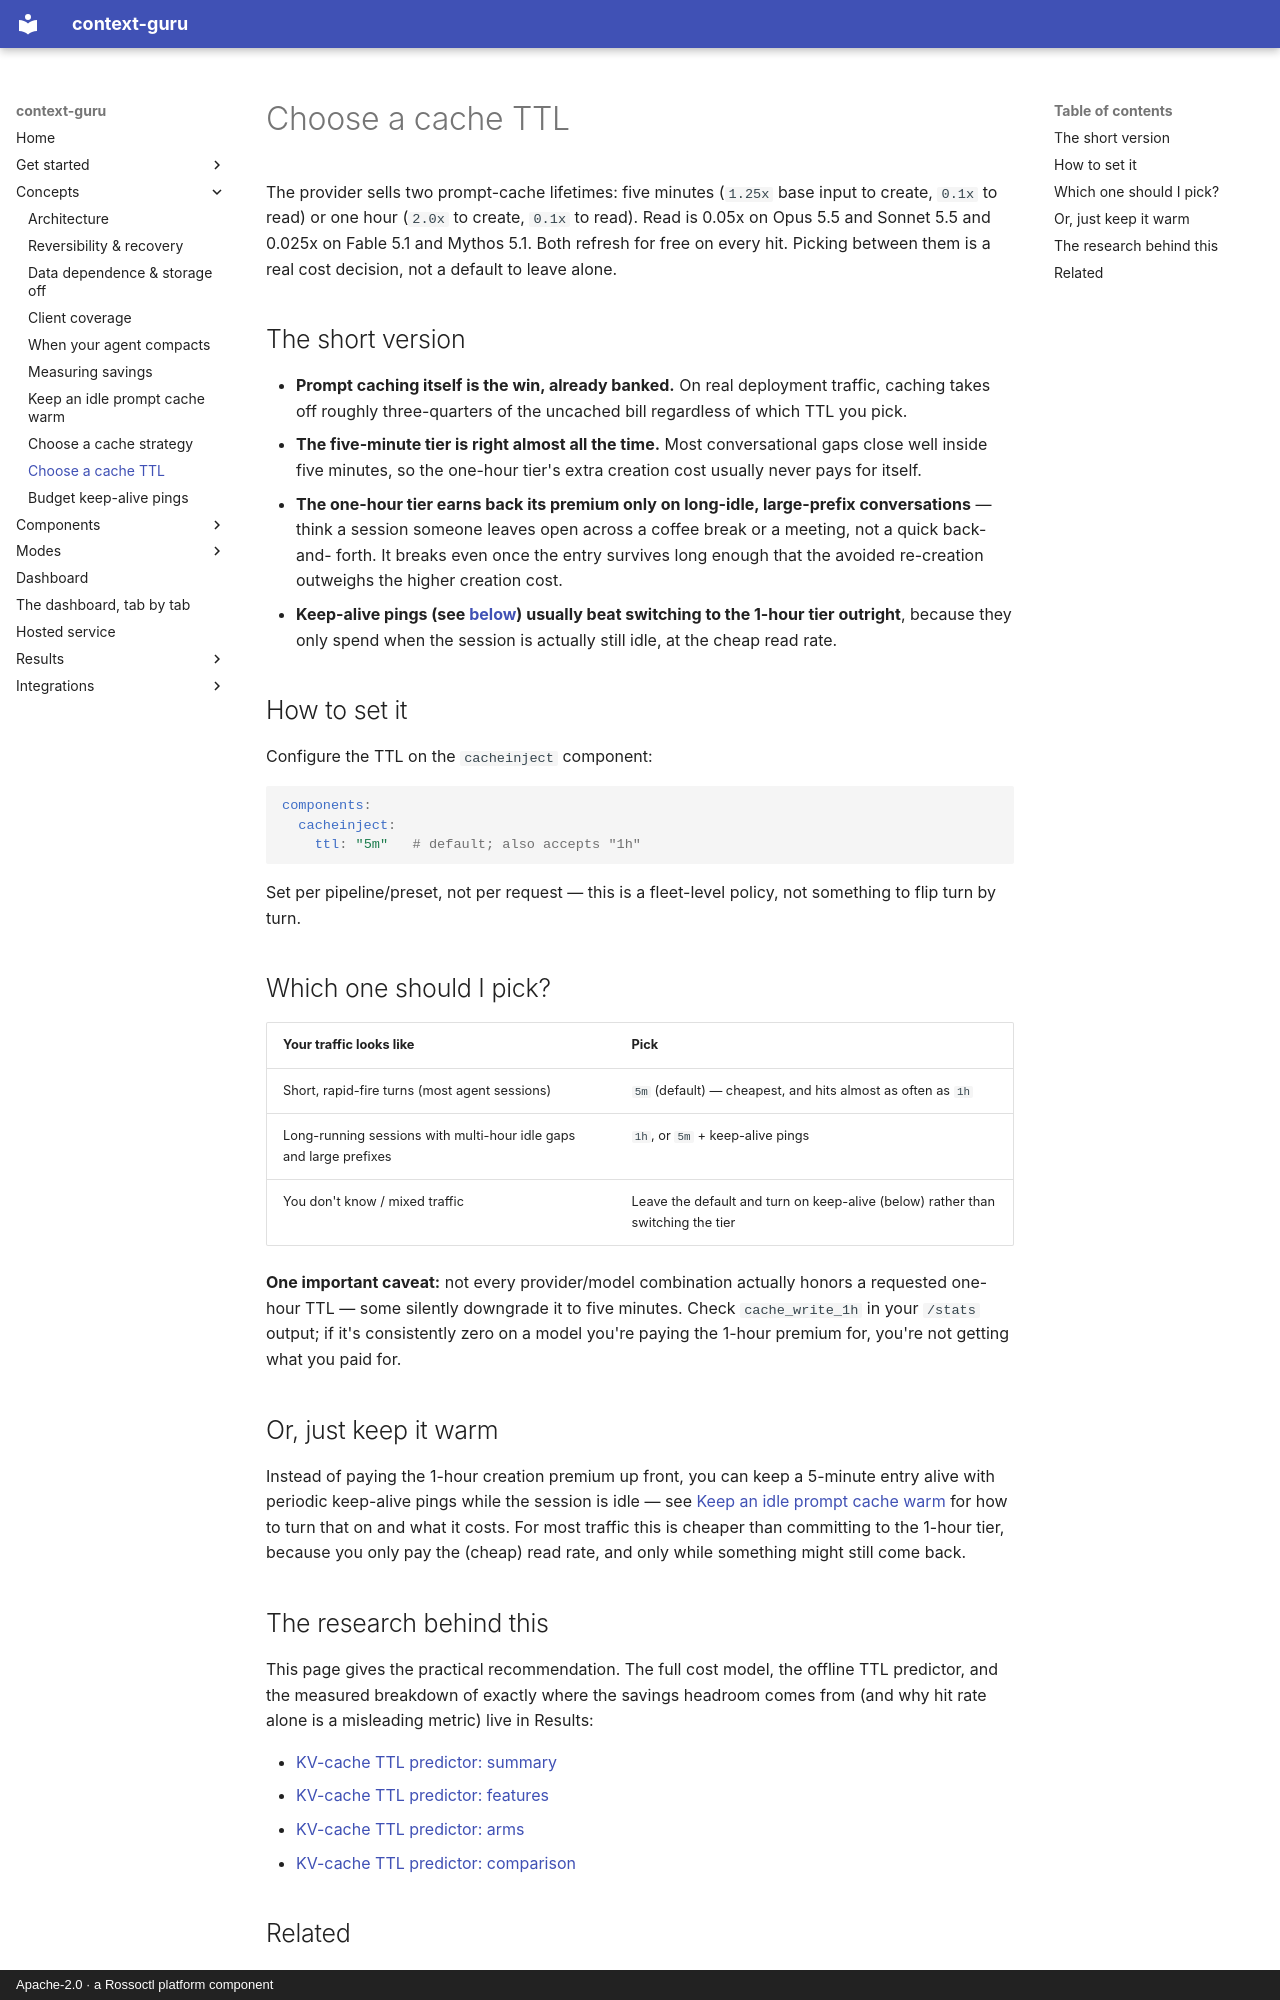

repository: rossoctl/context-guru · page: how-to/kv-cache-ttl/index.html · generator: mkdocs · copyright: Apache-2.0 · a Rossoctl platform component

# Choose a cache TTL

The provider sells two prompt-cache lifetimes: five minutes (`1.25x` base input to create,
`0.1x` to read) or one hour (`2.0x` to create, `0.1x` to read). Read is 0.05x on Opus 5.5 and Sonnet 5.5 and 0.025x on Fable 5.1 and Mythos 5.1. Both refresh for free on every
hit. Picking between them is a real cost decision, not a default to leave alone.

## The short version

- **Prompt caching itself is the win, already banked.** On real deployment traffic, caching
  takes off roughly three-quarters of the uncached bill regardless of which TTL you pick.
- **The five-minute tier is right almost all the time.** Most conversational gaps close well
  inside five minutes, so the one-hour tier's extra creation cost usually never pays for itself.
- **The one-hour tier earns back its premium only on long-idle, large-prefix conversations** —
  think a session someone leaves open across a coffee break or a meeting, not a quick back-and-
  forth. It breaks even once the entry survives long enough that the avoided re-creation outweighs
  the higher creation cost.
- **Keep-alive pings (see [below](#or-just-keep-it-warm)) usually beat switching to the 1-hour
  tier outright**, because they only spend when the session is actually still idle, at the cheap
  read rate.

## How to set it

Configure the TTL on the `cacheinject` component:

```yaml
components:
  cacheinject:
    ttl: "5m"   # default; also accepts "1h"
```

Set per pipeline/preset, not per request — this is a fleet-level policy, not something to flip
turn by turn.

## Which one should I pick?

| Your traffic looks like | Pick |
|---|---|
| Short, rapid-fire turns (most agent sessions) | `5m` (default) — cheapest, and hits almost as often as `1h` |
| Long-running sessions with multi-hour idle gaps and large prefixes | `1h`, or `5m` + keep-alive pings |
| You don't know / mixed traffic | Leave the default and turn on keep-alive (below) rather than switching the tier |

**One important caveat:** not every provider/model combination actually honors a requested
one-hour TTL — some silently downgrade it to five minutes. Check `cache_write_1h` in your
`/stats` output; if it's consistently zero on a model you're paying the 1-hour premium for,
you're not getting what you paid for.

## Or, just keep it warm

Instead of paying the 1-hour creation premium up front, you can keep a 5-minute entry alive
with periodic keep-alive pings while the session is idle — see
[Keep an idle prompt cache warm](cache-keepalive.md) for how to turn that on and what it costs.
For most traffic this is cheaper than committing to the 1-hour tier, because you only pay the
(cheap) read rate, and only while something might still come back.
